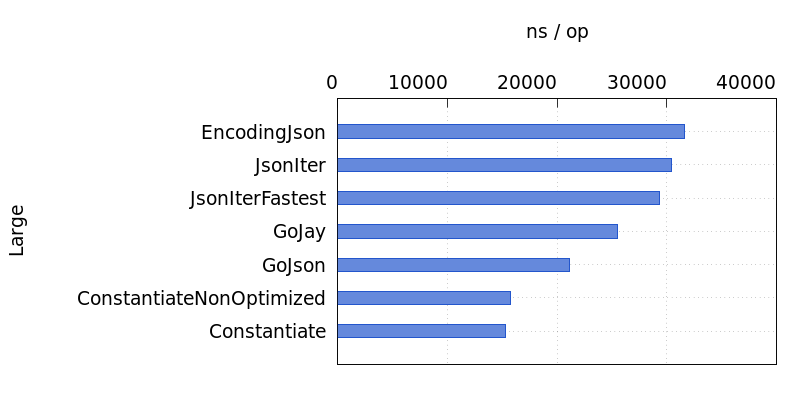

The data file committed next to this chart (first rows):
Name, Time
EncodingJson, 31605
JsonIter, 30420
JsonIterFastest, 29304
GoJay, 25527
GoJson, 21095
ConstantiateNonOptimized, 15774
Constantiate, 15249
